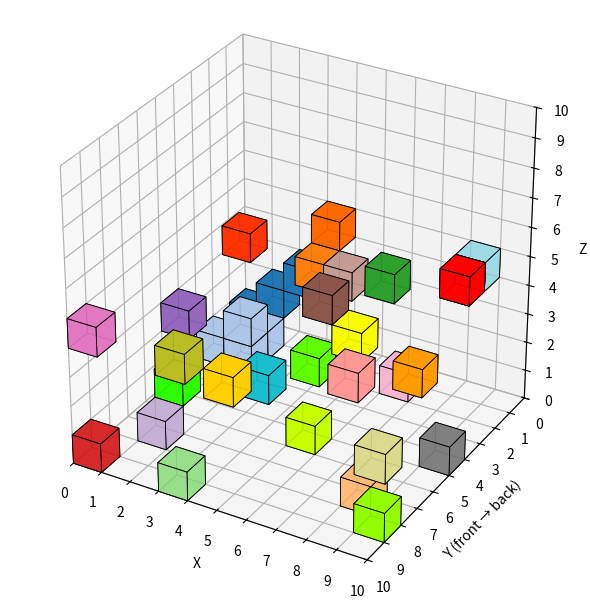

The matplotlib source for this figure:
import matplotlib.pyplot as plt
from mpl_toolkits.mplot3d.art3d import Poly3DCollection
import numpy as np

def make_cube_at(position, size=1.0):
    x, y, z = position
    v = np.array([[x, y, z],
                  [x + size, y, z],
                  [x + size, y + size, z],
                  [x, y + size, z],
                  [x, y, z + size],
                  [x + size, y, z + size],
                  [x + size, y + size, z + size],
                  [x, y + size, z + size]])
    faces = [
        [v[0], v[1], v[2], v[3]],  # bottom
        [v[4], v[5], v[6], v[7]],  # top
        [v[0], v[1], v[5], v[4]],  # front
        [v[2], v[3], v[7], v[6]],  # back
        [v[1], v[2], v[6], v[5]],  # right
        [v[0], v[3], v[7], v[4]]   # left
    ]
    return faces

def generate_colors(n_groups):
    """
    Return at least 30 visually distinct RGBA colors.
    Uses tab20 for first 20 then HSV evenly spaced.
    """
    if n_groups <= 20:
        cmap = plt.get_cmap('tab20', 20)
        return cmap(range(n_groups))
    else:
        # Combine tab20 and hsv to reach required count
        colors = list(plt.get_cmap('tab20', 20)(range(20)))
        hsv_needed = n_groups - 20
        hsv_colors = plt.get_cmap('hsv', max(hsv_needed, 30))(range(hsv_needed))
        colors.extend(hsv_colors)
        return colors[:n_groups]

def plot_cube_groups(groups, size=1.0, invert_y=True):
    """
    groups : list(list(tuple))
        Outer list defines color‑groups; all cubes in inner list share one color.
    """
    fig = plt.figure(figsize=(6, 6))
    ax = fig.add_subplot(111, projection='3d')

    # prepare colors
    n_groups = len(groups)
    colors = generate_colors(max(n_groups, 30))  # ensure at least 30 unique base colors

    # draw each group
    for g_idx, group in enumerate(groups):
        color = colors[g_idx]
        for pos in group:
            ax.add_collection3d(
                Poly3DCollection(make_cube_at(pos, size),
                                 facecolors=color, edgecolors='k',
                                 linewidths=0.6, alpha=0.9)
            )

    # ---- axis limits ----
    all_pts = np.array([coord for group in groups for coord in group])
    upper = np.ceil((all_pts + size).max())
    ax.set_xlim(0, upper)
    ax.set_zlim(0, upper)
    if invert_y:
        ax.set_ylim(upper, 0)
    else:
        ax.set_ylim(0, upper)

    ticks = np.arange(0, upper + 1, 1)
    ax.set_xticks(ticks)
    ax.set_yticks(ticks)
    ax.set_zticks(ticks)

    ax.set_box_aspect([1, 1, 1])

    ax.set_xlabel("X")
    ax.set_ylabel("Y (front → back)" if invert_y else "Y")
    ax.set_zlabel("Z")
    plt.tight_layout()
    return fig, ax

# plt.register_cmap(name='my_colormap', cmap=my_colormap) # 
# ----- demo -----
groups_demo = [
    [(0, 0, 0), (1, 0, 1), (2, 0, 2)],        # group 1
    [(0, 2, 0), (1, 2, 1), (1,1,0), (1,2,0)],                   # group 2
    [(3, 1, 3)],                              # group 3
    *[[ (np.random.randint(0, 10), np.random.randint(0, 10), 
         np.random.randint(0, 5)) ] for _ in range(27)]  # make 30 groups total
]

fig, ax = plot_cube_groups(groups_demo, size=1.0, invert_y=True)
plt.show()


